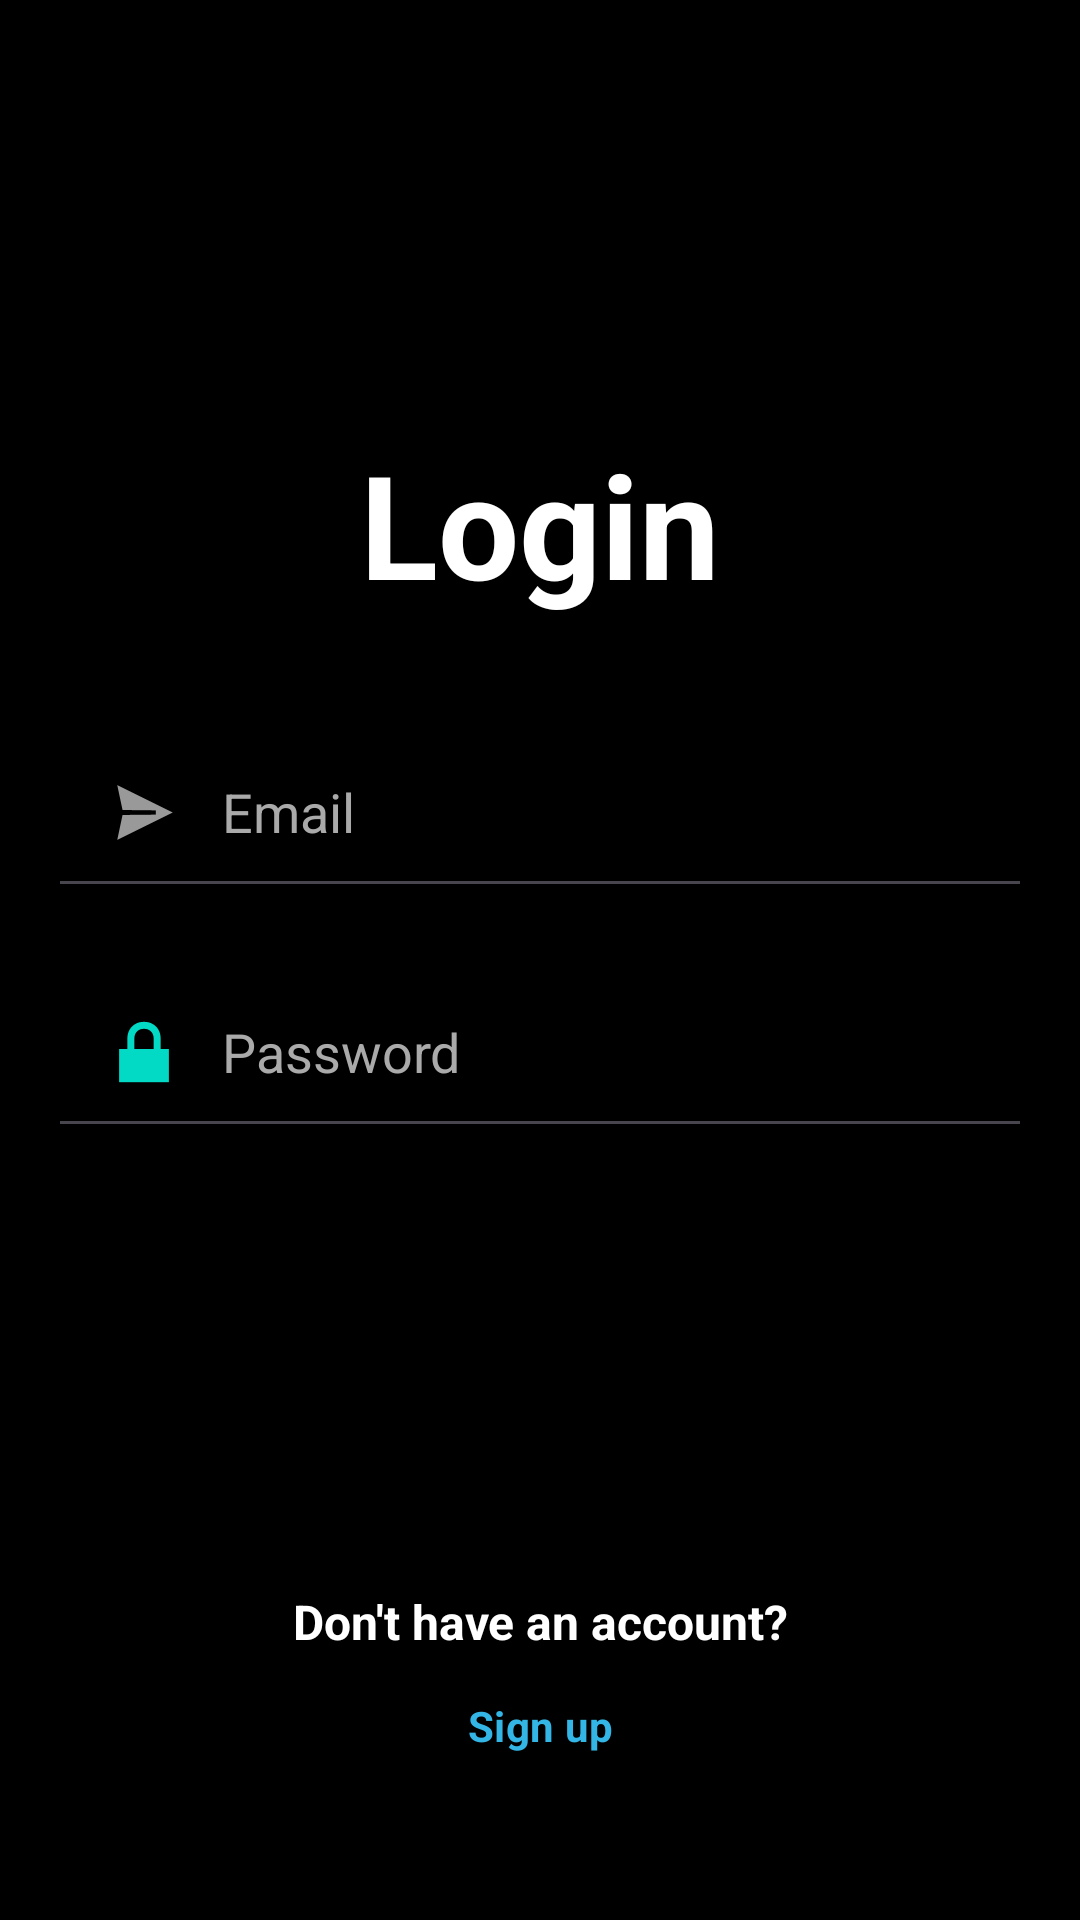

Produce the Android XML layout that renders to this screen, including the resource entries it uses.
<!-- AndroidManifest.xml: application theme Theme.UniversalYoga -->
<!-- res/layout/sign_in_activity.xml -->
<?xml version="1.0" encoding="utf-8"?>
<RelativeLayout xmlns:android="http://schemas.android.com/apk/res/android"
    android:layout_width="match_parent"
    android:layout_height="match_parent"
    android:id="@+id/sign_in"
    android:background="@android:color/black">

    
    <ImageView
        android:id="@+id/backgroundImage"
        android:layout_width="match_parent"
        android:layout_height="match_parent"
        android:scaleType="centerCrop"
        android:src="@drawable/auth_background"
        android:alpha="0.4" />

    
    <LinearLayout
        android:id="@+id/login_form"
        android:layout_width="match_parent"
        android:layout_height="wrap_content"
        android:layout_centerInParent="true"
        android:gravity="center"
        android:orientation="vertical"
        android:padding="16dp">

        
        <TextView
            android:id="@+id/login_title"
            android:layout_width="wrap_content"
            android:layout_height="wrap_content"
            android:text="Login"
            android:textSize="48sp"
            android:textColor="@android:color/white"
            android:textStyle="bold"
            android:fontFamily="sans-serif" />

        
        <View
            android:layout_width="match_parent"
            android:layout_height="32dp" />

        
        <EditText
            android:id="@+id/email"
            android:layout_width="match_parent"
            android:layout_height="wrap_content"
            android:hint="Email"
            android:inputType="textEmailAddress"
            android:textColor="@android:color/white"
            android:textColorHint="@android:color/darker_gray"
            android:drawableLeft="@android:drawable/ic_menu_send"
            android:drawablePadding="10dp"
            android:background="?android:attr/editTextBackground"
            android:padding="16dp" />

        
        <View
            android:layout_width="match_parent"
            android:layout_height="16dp" />

        
        <EditText
            android:id="@+id/password"
            android:layout_width="match_parent"
            android:layout_height="wrap_content"
            android:hint="Password"
            android:inputType="textPassword"
            android:textColor="@android:color/white"
            android:textColorHint="@android:color/darker_gray"
            android:drawableLeft="@android:drawable/ic_lock_lock"
            android:drawablePadding="10dp"
            android:background="?android:attr/editTextBackground"
            android:padding="16dp" />

        
        <View
            android:layout_width="match_parent"
            android:layout_height="32dp" />

        
        <Button
            android:id="@+id/login_button"
            android:layout_width="match_parent"
            android:layout_height="wrap_content"
            android:text="Login"
            android:backgroundTint="@android:color/white"
            android:textColor="@android:color/black"
            android:textStyle="bold"
            android:padding="16dp"
            android:layout_gravity="center" />

        
        <View
            android:layout_width="match_parent"
            android:layout_height="32dp" />

    </LinearLayout>

    
    <ProgressBar
        android:id="@+id/progressBar"
        android:layout_width="wrap_content"
        android:layout_height="wrap_content"
        android:layout_centerInParent="true"
        android:visibility="gone" />

    
    <TextView
        android:id="@+id/sign_up_prompt"
        android:layout_width="wrap_content"
        android:layout_height="wrap_content"
        android:text="Don't have an account?"
        android:textColor="@android:color/white"
        android:gravity="center"
        android:textSize="16sp"
        android:fontFamily="sans-serif"
        android:textStyle="bold"
        android:layout_below="@id/login_form"
        android:layout_centerHorizontal="true"
        android:layout_marginTop="16dp" />

    
    <Button
        android:id="@+id/sign_up_button"
        android:layout_width="wrap_content"
        android:layout_height="wrap_content"
        android:text="Sign up"
        android:background="?android:attr/selectableItemBackground"
        android:textColor="@android:color/holo_blue_light"
        android:layout_below="@id/sign_up_prompt"
        android:layout_centerHorizontal="true"
        android:padding="0dp"
        android:textStyle="bold"
        android:textAllCaps="false" />

</RelativeLayout>
<!-- resources referenced by this layout -->
<resources>
  <style name="Theme.UniversalYoga" parent="Base.Theme.UniversalYoga">
          <item name="android:textColor">@color/textPrimary</item>
          <item name="android:colorBackground">@color/backgroundLight</item>
      </style>
  <style name="Base.Theme.UniversalYoga" parent="Theme.Material3.DayNight.NoActionBar">
          <item name="colorPrimary">@color/colorPrimary</item>
          <item name="colorPrimaryDark">@color/colorPrimaryDark</item>
          <item name="colorAccent">@color/colorAccent</item>
          <item name="colorSecondary">@color/colorSecondary</item>
          <item name="colorOnPrimary">@color/textOnPrimary</item>
  
          <item name="android:colorBackground">@color/backgroundLight</item>
          <item name="colorOnBackground">@color/textPrimary</item>
          <item name="colorSurface">@color/white</item>
  
          <item name="colorError">@color/colorError</item>
          <item name="colorOnError">@color/white</item>
  
          <item name="android:navigationBarColor">@color/navBarColor</item>
  
          <item name="android:textColor">@color/textPrimary</item>
          <item name="android:fontFamily">sans-serif</item>
  
          <item name="buttonStyle">@style/Widget.Button</item>
  
          <item name="android:divider">@color/dividerColor</item>
      </style>
  <color name="textPrimary">#212121</color>
  <color name="backgroundLight">#F5F5F5</color>
  <color name="colorPrimary">#6682c3</color>
  <color name="colorPrimaryDark">#3700B3</color>
  <color name="colorAccent">#03DAC5</color>
  <color name="colorSecondary">#018786</color>
  <color name="textOnPrimary">#FFFFFF</color>
  <color name="white">#FFFFFFFF</color>
  <color name="colorError">#B00020</color>
  <color name="navBarColor">#6682c3</color>
  <style name="Widget.Button" parent="Widget.Material3.Button">
          <item name="android:background">@drawable/rounded_bg</item>
          <item name="android:textColor">@color/white</item>
      </style>
  <color name="dividerColor">#E0E0E0</color>
</resources>
